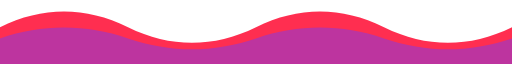
t = 0.00 s
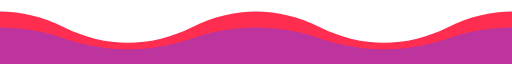
t = 2.00 s
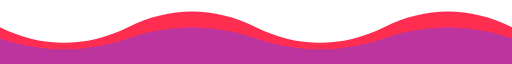
t = 4.00 s
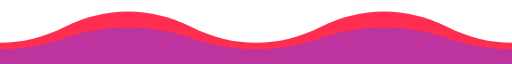
t = 6.00 s

The animated SVG that drew these frames (rendered in a browser with its animation timeline set to each time). Animation: 1 SMIL element (animateTransform=1); one cycle of 8.00 s, repeats indefinitely.

<svg xmlns="http://www.w3.org/2000/svg" width="1440" height="80" viewBox="0 0 1440 80" preserveAspectRatio="none" role="img" aria-label="Crimson wave divider">
  <title>Crimson wave divider</title>
  <g>
    <animateTransform attributeName="transform" type="translate" from="0 0" to="-720 0" dur="8s" repeatCount="indefinite"/>
    <path fill="#ff183d" fill-opacity="0.9" d="M0 34C120 8 240 8 360 34C480 60 600 60 720 34C840 8 960 8 1080 34C1200 60 1320 60 1440 34C1560 8 1680 8 1800 34C1920 60 2040 60 2160 34V80H0Z"/>
    <path fill="#7c3aed" fill-opacity="0.5" d="M0 48C120 30 240 30 360 48C480 66 600 66 720 48C840 30 960 30 1080 48C1200 66 1320 66 1440 48C1560 30 1680 30 1800 48C1920 66 2040 66 2160 48V80H0Z"/>
  </g>
</svg>
